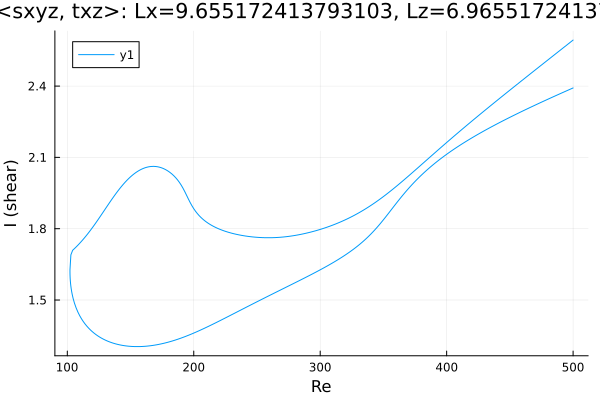

Data behind this chart, as committed beside it:
Re, shear
500.0, 2.392
499.9, 2.392
498.5, 2.389
497, 2.385
495.6, 2.382
494.2, 2.379
492.8, 2.375
491.4, 2.372
490, 2.369
488.6, 2.365
487.1, 2.362
485.7, 2.358
484.3, 2.355
482.9, 2.352
481.6, 2.348
480.2, 2.345
478.8, 2.342
477.4, 2.338
476, 2.335
474.6, 2.331
473.1, 2.328
471.7, 2.324
470.3, 2.321
468.9, 2.317
467.5, 2.314
466.1, 2.31
464.7, 2.307
463.2, 2.303
461.8, 2.299
460.4, 2.296
459, 2.292
457.6, 2.288
456.2, 2.285
454.8, 2.281
453.3, 2.277
451.9, 2.274
450.5, 2.27
449.1, 2.266
447.7, 2.262
446.3, 2.259
444.9, 2.255
443.4, 2.251
442, 2.247
440.6, 2.243
439.2, 2.239
437.8, 2.235
436.4, 2.231
435, 2.227
433.5, 2.223
432.1, 2.219
430.7, 2.215
429.3, 2.211
427.9, 2.206
426.5, 2.202
425.1, 2.198
425, 2.198
423.6, 2.193
422.2, 2.189
420.7, 2.185
419.3, 2.18
... 570 more rows
